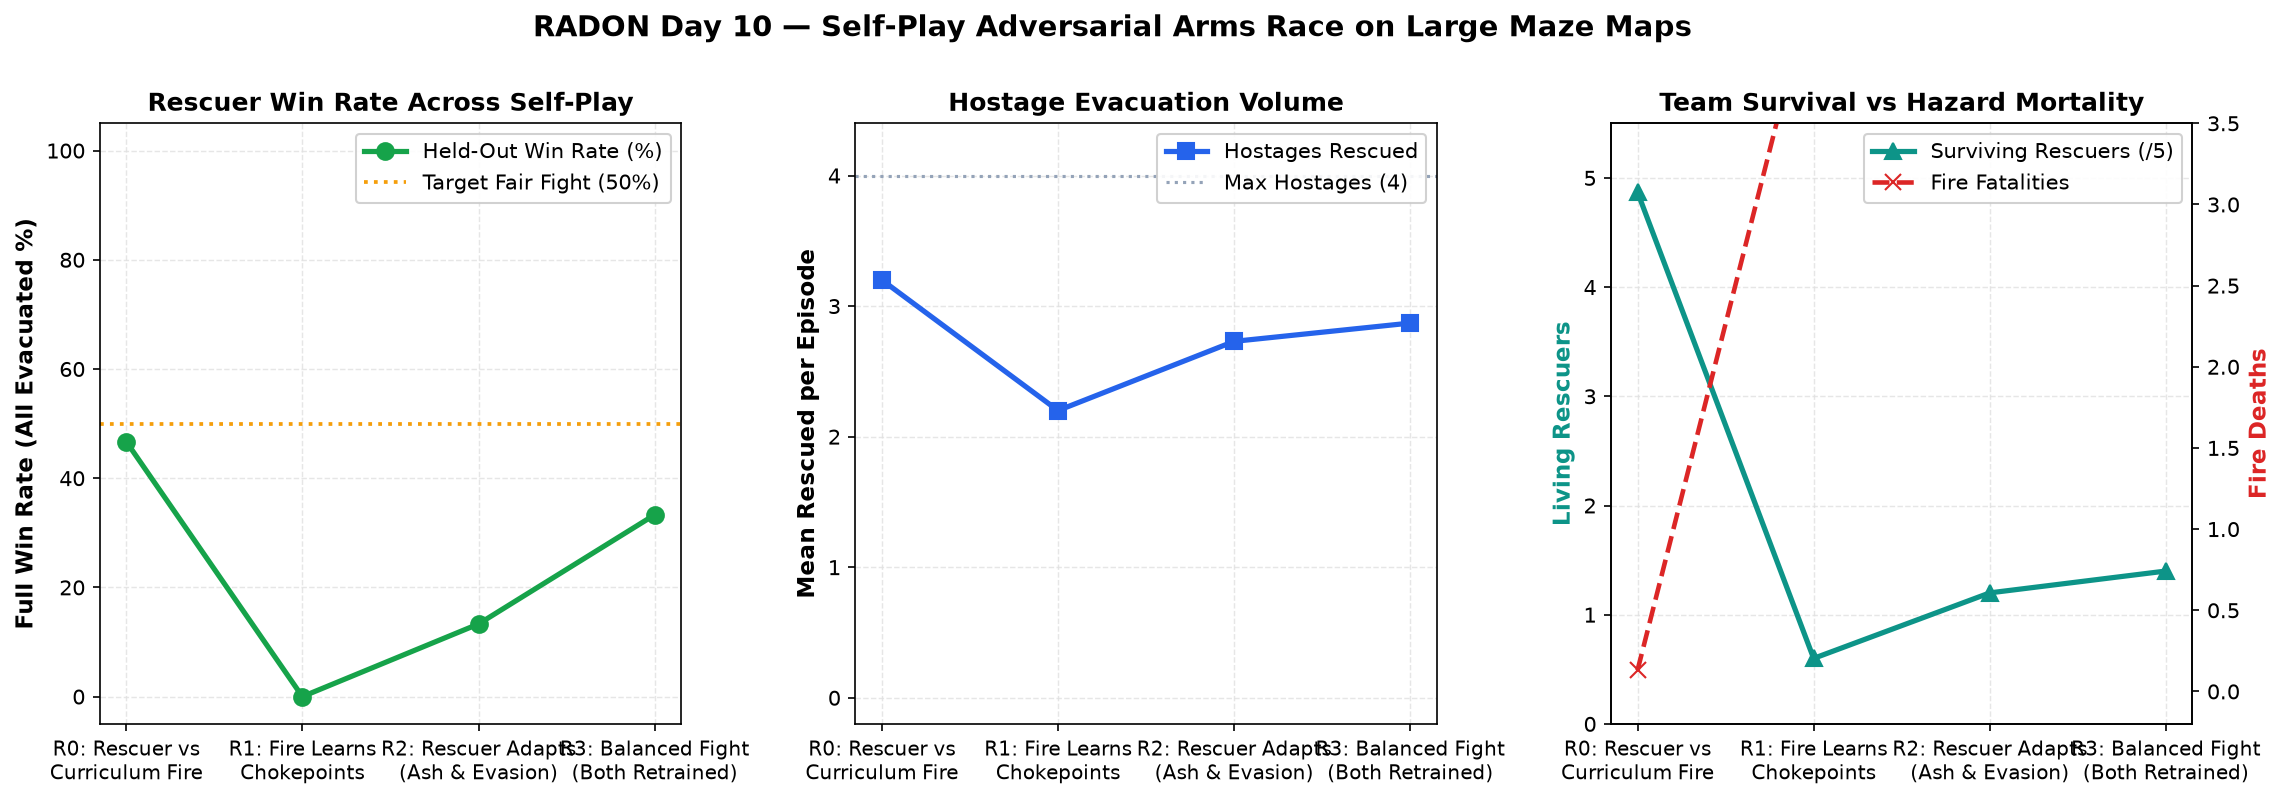

Data behind this chart, as committed beside it:
round, round_label, matchup, full_win_rate, partial_win_rate, mean_rescued, rescued_pct, mean_survivors, mean_deaths, mean_hp_lost, mean_dashes_survived, mean_length
0, R0: Rescuer vs?Curriculum Fire, Rescuer R0 vs Curriculum, 46.7, 100.0, 3.2, 80.0, 4.87, 0.13, 0.27, 0.2, 334.1
1, R1: Fire Learns?Chokepoints, Rescuer R0 vs Fire R1, 0.0, 100.0, 2.2, 55.0, 0.6, 4.4, 9.33, 9.47, 301.1
2, R2: Rescuer Adapts?(Ash & Evasion), Rescuer R2 vs Fire R1, 13.3, 100.0, 2.73, 68.3, 1.2, 3.8, 8.13, 7.6, 313.5
3, R3: Balanced Fight?(Both Retrained), Rescuer R2 vs Fire R2, 33.3, 100.0, 2.87, 71.7, 1.4, 3.6, 8.07, 8.2, 278.9
